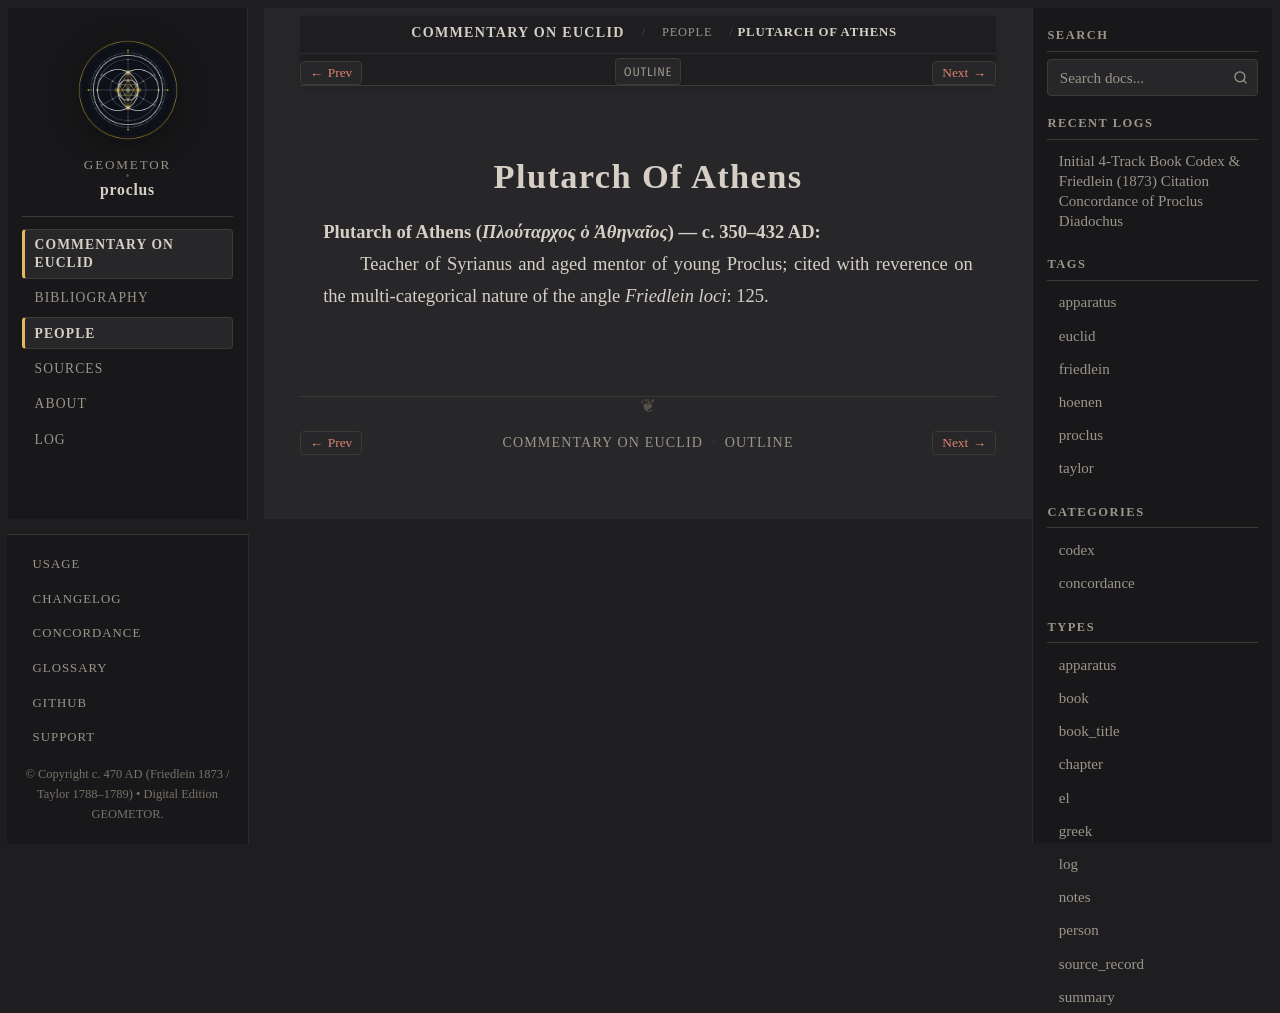

repository: geometor/proclus · page: in_euclidem/people/plutarch-of-athens.html · generator: sphinx

:type: person
:layout: book
:lifespan: Πλούταρχος ὁ Ἀθηναῖος
:excerpt: Plutarch of Athens (Πλούταρχος ὁ Ἀθηναῖος) — c. 350–432 AD

.. _person-plutarch-of-athens:

Plutarch Of Athens
==================

**Plutarch of Athens** (*Πλούταρχος ὁ Ἀθηναῖος*) — c. 350–432 AD
  Teacher of Syrianus and aged mentor of young Proclus; cited with reverence on the multi-categorical nature of the angle
  *Friedlein loci*: 125.
